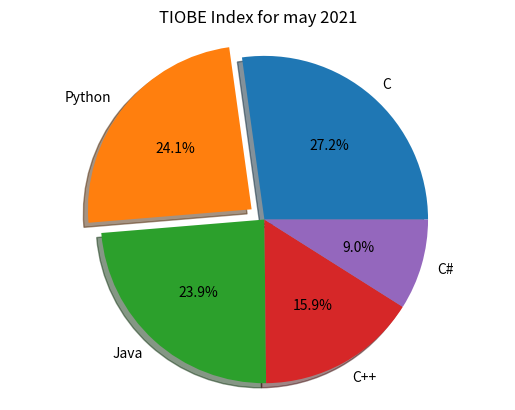

The script that saved this image:
import matplotlib.pyplot as plt
labels = 'C','Python','Java','C++','C#'
sizes = [13.38,11.87,11.74,7.81,4.41]
explode= (0,.1,0,0,0)
fig1, ax1 = plt.subplots()
ax1.pie(sizes, explode=explode, labels=labels, autopct='%1.1f%%',
        shadow=True, startangle=0)
ax1.axis('equal')  # Equal aspect ratio ensures that pie is drawn as a circle.
plt.title("TIOBE Index for may 2021")
plt.show()